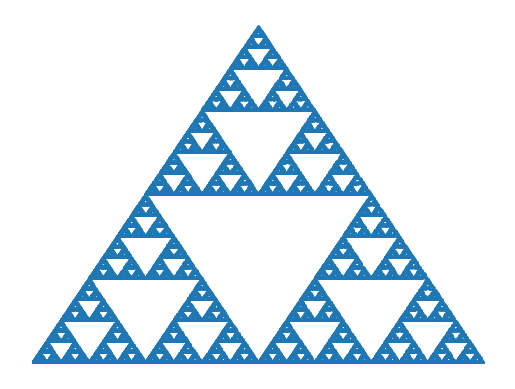

The matplotlib source for this figure:
import matplotlib.pyplot as plt 
from matplotlib.widgets import Slider
from math import * 
import random
# 1000,1000 grid
width = 1000
height = 1000

attractors = [[0,0],[width,0],[width/2,height]]


jump = 0.5
resolution = 100000

x_pts = []
y_pts = []

ax = plt.subplots()

def get_next_point(x,y,attractor_x,attractor_y):

	distance_x = (attractor_x - x)
	distance_y = (attractor_y - y)

	move_x = distance_x * jump
	move_y = distance_y * jump

	return x + move_x, y + move_y



def plot_points(): 
	
	attractor = attractors[1]
	x = width/2
	y = height/2

	for i in range(resolution):

		x_pts.append(x)
		y_pts.append(y)


		x , y = get_next_point(x,y,attractor[0],attractor[1])

		next = int((random.random()*100/10 % len(attractors)))
		attractor = attractors[next]

def show_plot():
	plt.scatter(x_pts,y_pts,  s = 0.5)
	plt.axis('off')
	plt.show()




plot_points()
show_plot()